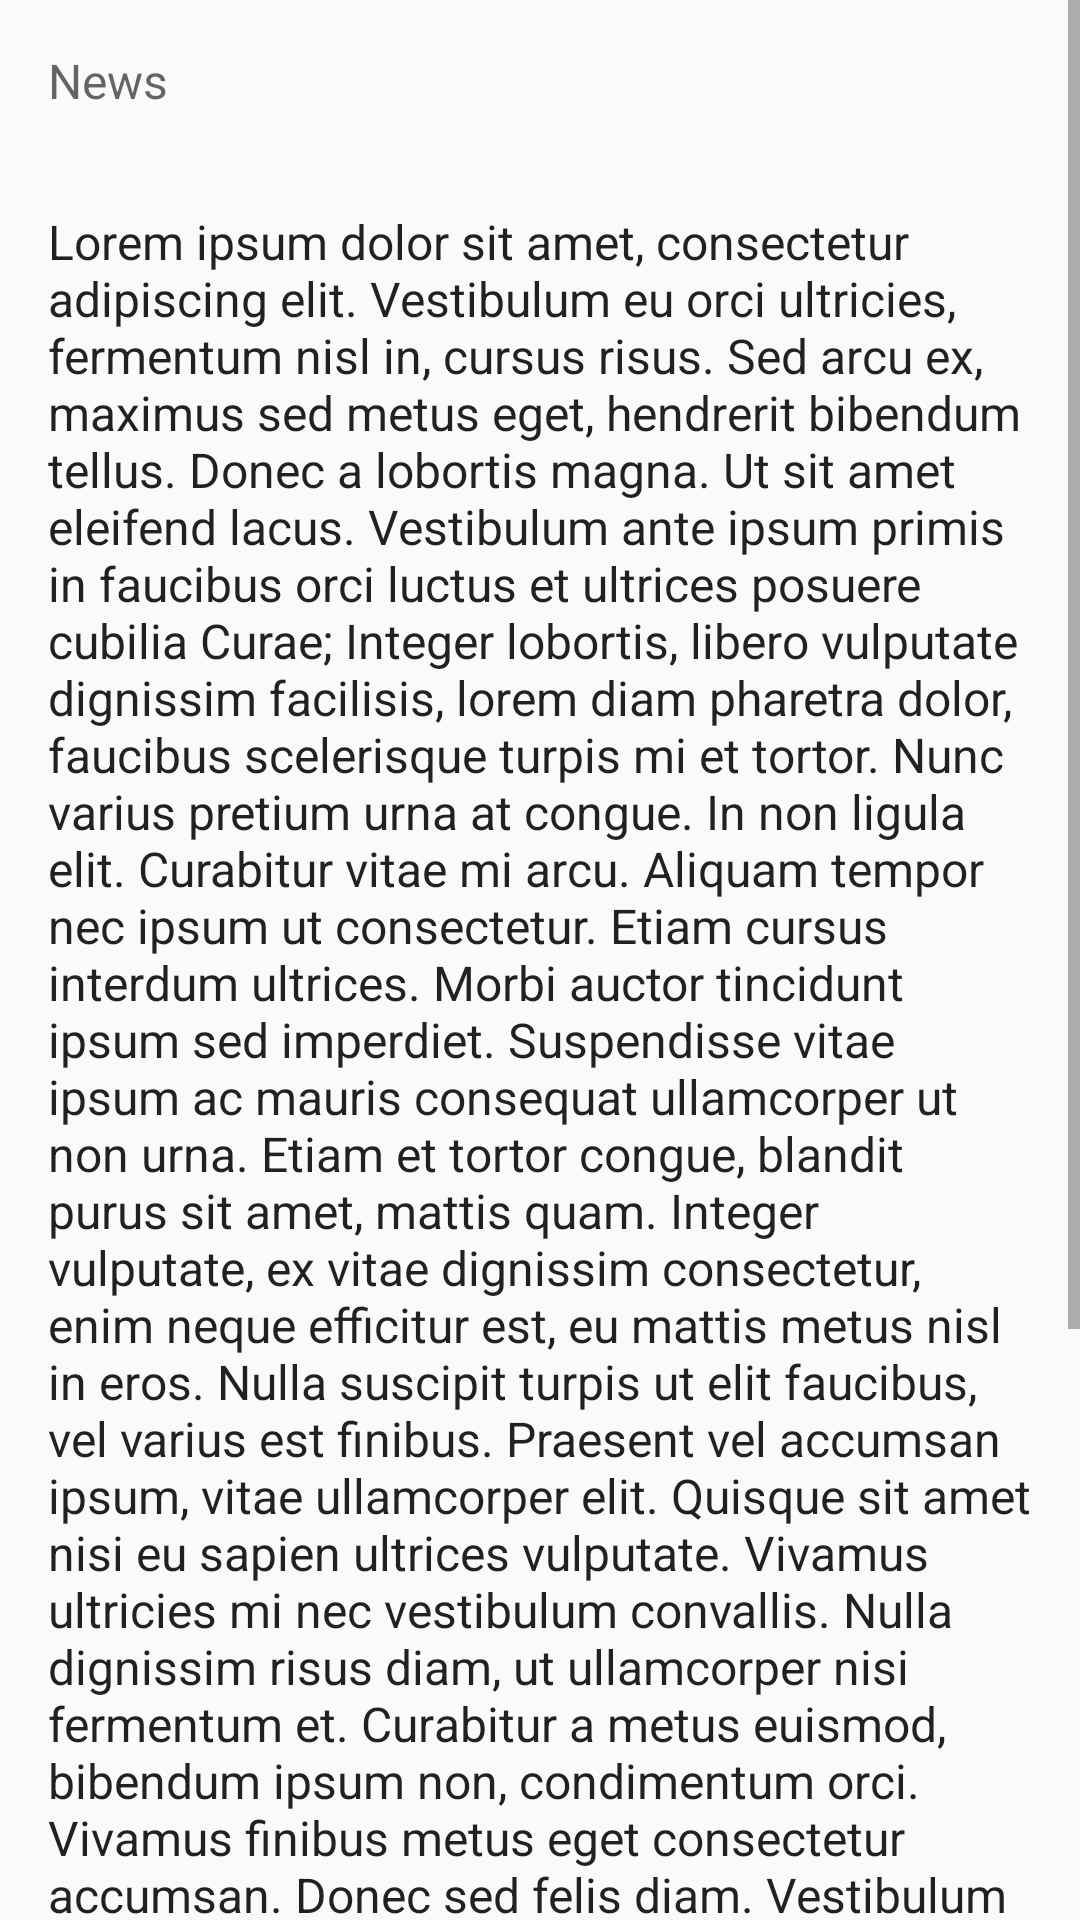

Layout XML and referenced resources for this Android screen:
<!-- AndroidManifest.xml: application theme AppTheme -->
<!-- res/layout/activity_detail.xml -->
<?xml version="1.0" encoding="utf-8"?>
<ScrollView xmlns:android="http://schemas.android.com/apk/res/android"
    android:layout_width="match_parent"
    android:layout_height="match_parent">

    <RelativeLayout xmlns:android="http://schemas.android.com/apk/res/android"
        xmlns:tools="http://schemas.android.com/tools"
        android:layout_width="match_parent"
        android:layout_height="wrap_content"
        tools:context="com.mmithb.example.materialme.DetailActivity">

        <ImageView
            android:id="@+id/sportsImageDetail"
            android:layout_width="match_parent"
            android:layout_height="wrap_content"
            android:adjustViewBounds="true" />

        <TextView
            android:id="@+id/titleDetail"
            style="@style/TextAppearance.AppCompat.Headline"
            android:layout_width="wrap_content"
            android:layout_height="wrap_content"
            android:layout_alignBottom="@id/sportsImageDetail"
            android:padding="16dp"
            android:text="@string/title_placeholder"
            android:theme="@style/ThemeOverlay.AppCompat.Dark" />

        <TextView
            android:id="@+id/newsTitleDetail"
            style="@style/TextAppearance.AppCompat.Subhead"
            android:layout_width="wrap_content"
            android:layout_height="wrap_content"
            android:layout_below="@id/sportsImageDetail"
            android:padding="16dp"
            android:text="@string/news_placeholder"
            android:textColor="?android:textColorSecondary" />

        <TextView
            android:id="@+id/subTitleDetail"
            style="@style/TextAppearance.AppCompat.Subhead"
            android:layout_width="wrap_content"
            android:layout_height="wrap_content"
            android:layout_below="@id/newsTitleDetail"
            android:padding="16dp"
            android:text="@string/sports_info_placeholder" />

    </RelativeLayout>
</ScrollView>
<!-- resources referenced by this layout -->
<resources>
  <string name="news_placeholder">News</string>
  <string name="sports_info_placeholder">Lorem ipsum dolor sit amet, consectetur adipiscing elit. Vestibulum eu orci ultricies, fermentum nisl in, cursus risus. Sed arcu ex, maximus sed metus eget, hendrerit bibendum tellus. Donec a lobortis magna. Ut sit amet eleifend lacus. Vestibulum ante ipsum primis in faucibus orci luctus et ultrices posuere cubilia Curae; Integer lobortis, libero vulputate dignissim facilisis, lorem diam pharetra dolor, faucibus scelerisque turpis mi et tortor. Nunc varius pretium urna at congue. In non ligula elit. Curabitur vitae mi arcu. Aliquam tempor nec ipsum ut consectetur. Etiam cursus interdum ultrices. Morbi auctor tincidunt ipsum sed imperdiet. Suspendisse vitae ipsum ac mauris consequat ullamcorper ut non urna. Etiam et tortor congue, blandit purus sit amet, mattis quam.
  
  Integer vulputate, ex vitae dignissim consectetur, enim neque efficitur est, eu mattis metus nisl in eros. Nulla suscipit turpis ut elit faucibus, vel varius est finibus. Praesent vel accumsan ipsum, vitae ullamcorper elit. Quisque sit amet nisi eu sapien ultrices vulputate. Vivamus ultricies mi nec vestibulum convallis. Nulla dignissim risus diam, ut ullamcorper nisi fermentum et. Curabitur a metus euismod, bibendum ipsum non, condimentum orci. Vivamus finibus metus eget consectetur accumsan. Donec sed felis diam. Vestibulum sit amet vestibulum orci, at hendrerit leo. Duis pellentesque sapien felis. Cras malesuada justo sed lobortis dapibus. Pellentesque vitae dignissim dolor.
  
  Donec dignissim facilisis tellus ac suscipit. Integer id est tincidunt libero dignissim consectetur tristique sed mauris. Maecenas fringilla convallis nulla, vitae auctor mi porta vel. Mauris ac sodales velit. Etiam eu pellentesque magna. Cras blandit interdum dolor, at aliquam arcu volutpat eget. Morbi quis dolor consequat libero sagittis viverra quis in ligula. Sed aliquam eleifend nulla et dignissim. Etiam ac mollis magna, quis dictum mauris.</string>
  <string name="title_placeholder">Title</string>
  <style name="AppTheme" parent="Theme.AppCompat.Light.DarkActionBar">
          
          <item name="colorPrimary">@color/colorPrimary</item>
          <item name="colorPrimaryDark">@color/colorPrimaryDark</item>
          <item name="colorAccent">@color/colorAccent</item>
      </style>
  <color name="colorPrimary">#00897B</color>
  <color name="colorPrimaryDark">#004D40</color>
  <color name="colorAccent">#64FFDA</color>
</resources>
